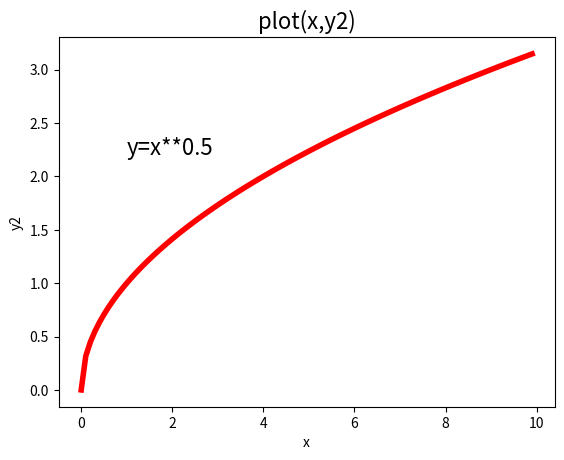

Here is the Python script that generated this plot:
from matplotlib import pyplot as plt #匯入 matplotlib.pyplot
#import matplotlib.pyplot as plt #同上一行
import numpy as np

plt.close('all') #關閉所有視窗
x= np.arange(0, 10, 0.1) #橫軸資料
y1= x**2 #縱軸資料
y2= x**0.5 #縱軸資料

k= 0
while k<10:
    k+= 1
    if (k%2): #當k為奇數時,顯示fig1

        fig1= plt.figure(1) #在figure(1)中繪圖
        plt.clf()  #清除舊畫面
        plt.plot(x, y1, linewidth= 4) #繪圖函式,線寬設定
        plt.text(1, max(y1)*0.7,'y=x**2', fontsize=16)
        plt.title('plot(x,y1)', fontsize=16) #標題
        plt.xlabel('x') #橫軸標題
        plt.ylabel('y1') #縱軸標題
        plt.pause(1.5) #暫停1.5秒

    else: #當k為偶數時,顯示fig2
        fig2= plt.figure(1) #在figure(1)中繪圖
        plt.clf()  #清除舊畫面
        plt.plot(x, y2, lw=4, c='r') #繪圖函式,線寬(lw)設定,色彩(c)設定
        plt.text(1, max(y2)*0.7,'y=x**0.5', fontsize=16)
        plt.title('plot(x,y2)', fontsize=16) #標題
        plt.xlabel('x') #橫軸標題
        plt.ylabel('y2') #縱軸標題
        plt.pause(1.5) #暫停1.5秒
